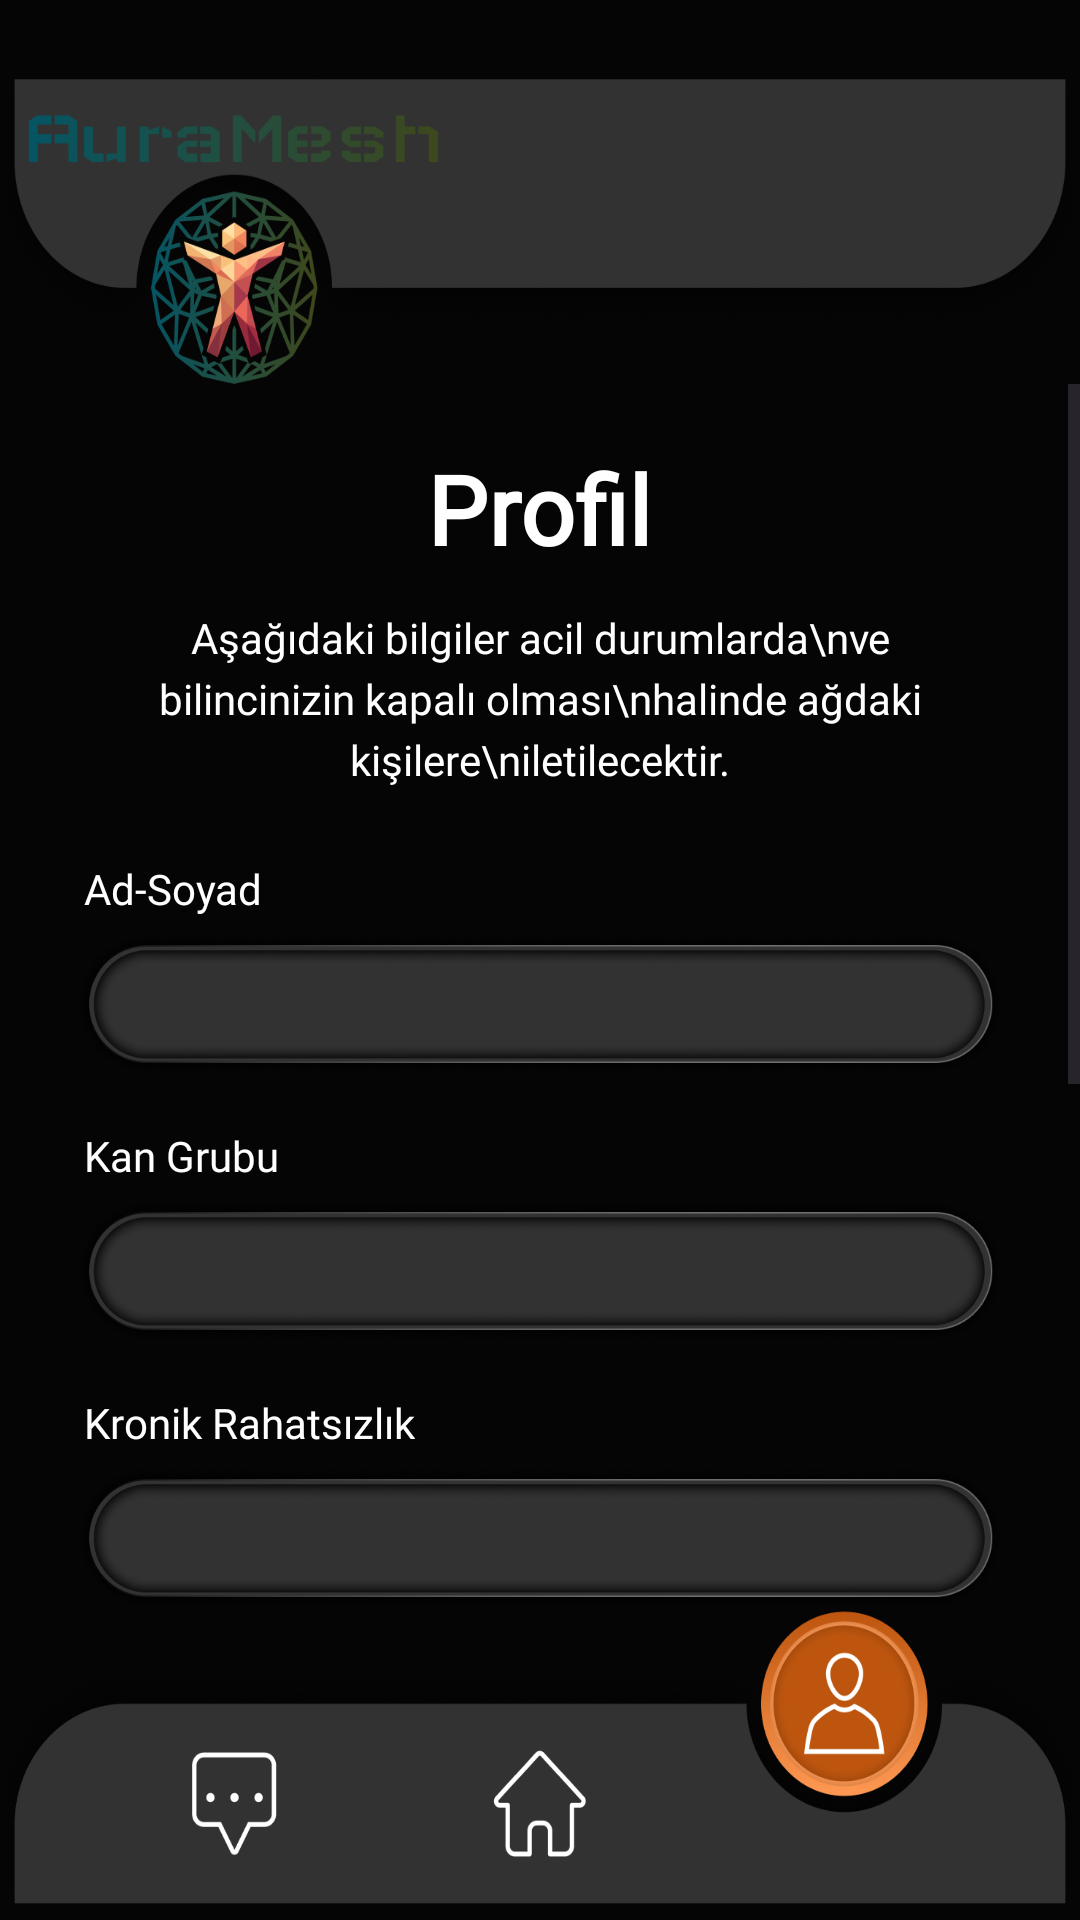

Write the Android layout XML for this screen, with the resource values it uses.
<!-- AndroidManifest.xml: application theme Theme.AuraMesh -->
<!-- res/layout/activity_profile.xml -->
<?xml version="1.0" encoding="utf-8"?>
<androidx.constraintlayout.widget.ConstraintLayout xmlns:android="http://schemas.android.com/apk/res/android"
    xmlns:app="http://schemas.android.com/apk/res-auto"
    android:layout_width="match_parent"
    android:layout_height="match_parent"
    android:background="@color/black_bg"
    android:fitsSystemWindows="true">

    <ImageView
        android:id="@+id/topBarImage"
        android:layout_width="match_parent"
        android:layout_height="110dp"
        android:layout_marginTop="18dp"
        android:scaleType="fitXY"
        android:src="@drawable/top_nav_bar"
        app:layout_constraintEnd_toEndOf="parent"
        app:layout_constraintStart_toStartOf="parent"
        app:layout_constraintTop_toTopOf="parent" />

    <ScrollView
        android:layout_width="0dp"
        android:layout_height="0dp"
        android:fillViewport="true"
        android:scrollbars="vertical"
        app:layout_constraintTop_toBottomOf="@id/topBarImage"
        app:layout_constraintBottom_toTopOf="@id/layoutBottomNav"
        app:layout_constraintStart_toStartOf="parent"
        app:layout_constraintEnd_toEndOf="parent">

        <LinearLayout
            android:layout_width="match_parent"
            android:layout_height="wrap_content"
            android:orientation="vertical"
            android:paddingHorizontal="24dp"
            android:paddingTop="20dp"
            android:paddingBottom="40dp"
            android:gravity="center_horizontal">

            <TextView
                android:layout_width="wrap_content"
                android:layout_height="wrap_content"
                android:fontFamily="@font/nova_flat_regular"
                android:text="Profil"
                android:textColor="@color/white"
                android:textSize="32sp"
                android:textStyle="bold" />

            <TextView
                android:layout_width="match_parent"
                android:layout_height="wrap_content"
                android:layout_marginTop="12dp"
                android:fontFamily="@font/nova_flat_regular"
                android:gravity="center"
                android:lineSpacingExtra="4dp"
                android:text="Aşağıdaki bilgiler acil durumlarda\nve bilincinizin kapalı olması\nhalinde ağdaki kişilere\niletilecektir."
                android:textColor="@color/white"
                android:textSize="14sp" />

            <LinearLayout
                android:layout_width="match_parent"
                android:layout_height="wrap_content"
                android:layout_marginTop="24dp"
                android:orientation="vertical">

                <TextView
                    android:layout_width="wrap_content"
                    android:layout_height="wrap_content"
                    android:text="Ad-Soyad"
                    android:textColor="@color/white"
                    android:fontFamily="@font/nova_flat_regular"
                    android:layout_marginBottom="4dp"
                    android:layout_marginStart="4dp"/>
                <EditText
                    android:id="@+id/edtFullName"
                    android:layout_width="match_parent"
                    android:layout_height="50dp"
                    android:background="@drawable/text_giris_kutusu"
                    android:fontFamily="@font/nova_flat_regular"
                    android:inputType="textPersonName"
                    android:paddingHorizontal="16dp"
                    android:singleLine="true"
                    android:textColor="@color/white"
                    android:textSize="14sp"
                    android:layout_marginBottom="16dp"/>

                <TextView
                    android:layout_width="wrap_content"
                    android:layout_height="wrap_content"
                    android:text="Kan Grubu"
                    android:textColor="@color/white"
                    android:fontFamily="@font/nova_flat_regular"
                    android:layout_marginBottom="4dp"
                    android:layout_marginStart="4dp"/>
                <LinearLayout
                    android:id="@+id/bloodGroupBox"
                    android:layout_width="match_parent"
                    android:layout_height="50dp"
                    android:background="@drawable/text_giris_kutusu"
                    android:clickable="true"
                    android:focusable="true"
                    android:paddingHorizontal="16dp"
                    android:layout_marginBottom="16dp">
                    <TextView
                        android:id="@+id/txtBloodGroup"
                        android:layout_width="match_parent"
                        android:layout_height="match_parent"
                        android:fontFamily="@font/nova_flat_regular"
                        android:gravity="center_vertical"
                        android:textColor="@color/white"
                        android:textSize="14sp" />
                </LinearLayout>

                <TextView
                    android:layout_width="wrap_content"
                    android:layout_height="wrap_content"
                    android:text="Kronik Rahatsızlık"
                    android:textColor="@color/white"
                    android:fontFamily="@font/nova_flat_regular"
                    android:layout_marginBottom="4dp"
                    android:layout_marginStart="4dp"/>
                <EditText
                    android:id="@+id/edtChronic"
                    android:layout_width="match_parent"
                    android:layout_height="50dp"
                    android:background="@drawable/text_giris_kutusu"
                    android:fontFamily="@font/nova_flat_regular"
                    android:paddingHorizontal="16dp"
                    android:singleLine="true"
                    android:textColor="@color/white"
                    android:textSize="14sp"
                    android:layout_marginBottom="16dp"/>

                <TextView
                    android:layout_width="wrap_content"
                    android:layout_height="wrap_content"
                    android:text="Düzenli Kullanılan İlaçlar"
                    android:textColor="@color/white"
                    android:fontFamily="@font/nova_flat_regular"
                    android:layout_marginBottom="4dp"
                    android:layout_marginStart="4dp"/>
                <EditText
                    android:id="@+id/edtMedicine"
                    android:layout_width="match_parent"
                    android:layout_height="50dp"
                    android:background="@drawable/text_giris_kutusu"
                    android:fontFamily="@font/nova_flat_regular"
                    android:paddingHorizontal="16dp"
                    android:singleLine="true"
                    android:textColor="@color/white"
                    android:textSize="14sp"
                    android:layout_marginBottom="16dp"/>

                <TextView
                    android:layout_width="wrap_content"
                    android:layout_height="wrap_content"
                    android:text="Alerjiler"
                    android:textColor="@color/white"
                    android:fontFamily="@font/nova_flat_regular"
                    android:layout_marginBottom="4dp"
                    android:layout_marginStart="4dp"/>
                <EditText
                    android:id="@+id/edtAllergy"
                    android:layout_width="match_parent"
                    android:layout_height="50dp"
                    android:background="@drawable/text_giris_kutusu"
                    android:fontFamily="@font/nova_flat_regular"
                    android:paddingHorizontal="16dp"
                    android:singleLine="true"
                    android:textColor="@color/white"
                    android:textSize="14sp" />
            </LinearLayout>

            <TextView
                android:id="@+id/btnSaveProfile"
                android:layout_width="220dp"
                android:layout_height="52dp"
                android:layout_marginTop="30dp"
                android:background="@drawable/selector_btn_green"
                android:fontFamily="@font/nova_flat_regular"
                android:gravity="center"
                android:text="Kaydet"
                android:textColor="@color/white"
                android:textSize="16sp"
                android:textStyle="bold"
                android:clickable="true"
                android:focusable="true" />
        </LinearLayout>
    </ScrollView>

    <RelativeLayout
        android:id="@+id/layoutBottomNav"
        android:layout_width="match_parent"
        android:layout_height="105dp"
        app:layout_constraintBottom_toBottomOf="parent"
        app:layout_constraintEnd_toEndOf="parent"
        app:layout_constraintStart_toStartOf="parent">

        <ImageView
            android:layout_width="match_parent"
            android:layout_height="match_parent"
            android:scaleType="fitXY"
            android:src="@drawable/bottom_nav_profile" />

        <LinearLayout
            android:layout_width="match_parent"
            android:layout_height="match_parent"
            android:orientation="horizontal">
            <FrameLayout
                android:id="@+id/navMessage"
                android:contentDescription="Messages Navigation Button"
                android:layout_width="0dp"
                android:layout_height="match_parent"
                android:layout_weight="1"
                android:clickable="true"
                android:focusable="true" />
            <FrameLayout
                android:id="@+id/navHome"
                android:contentDescription="Home Navigation Button"
                android:layout_width="0dp"
                android:layout_height="match_parent"
                android:layout_weight="1"
                android:clickable="true"
                android:focusable="true" />
            <FrameLayout
                android:id="@+id/navProfile"
                android:contentDescription="Profile Navigation Button"
                android:layout_width="0dp"
                android:layout_height="match_parent"
                android:layout_weight="1"
                android:clickable="true"
                android:focusable="true" />
        </LinearLayout>
    </RelativeLayout>

</androidx.constraintlayout.widget.ConstraintLayout>
<!-- resources referenced by this layout -->
<resources>
  <color name="black_bg">#050505</color>
  <color name="white">#FFFFFFFF</color>
  <!-- drawable bottom_nav_profile: png bitmap (drawable, 123250 bytes) -->
  <!-- drawable selector_btn_green (drawable) -->
  <?xml version="1.0" encoding="utf-8"?>
  <selector xmlns:android="http://schemas.android.com/apk/res/android">
      <item android:state_pressed="true" android:drawable="@drawable/btn_green_pressed" />
  
      <item android:drawable="@drawable/btn_green_default" />
  </selector>
  <!-- drawable text_giris_kutusu: png bitmap (drawable, 46379 bytes) -->
  <!-- drawable top_nav_bar: png bitmap (drawable, 155991 bytes) -->
  <style name="Theme.AuraMesh" parent="Base.Theme.AuraMesh" />
  <!-- drawable btn_green_pressed: png bitmap (drawable, 36595 bytes) -->
  <!-- drawable btn_green_default: png bitmap (drawable, 25960 bytes) -->
  <style name="Base.Theme.AuraMesh" parent="Theme.Material3.DayNight.NoActionBar">
      </style>
</resources>
